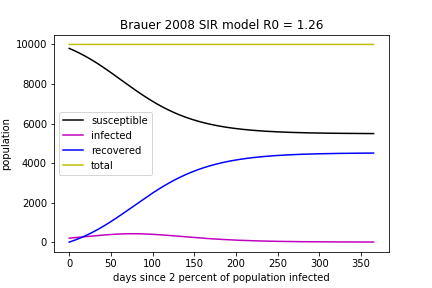

The data file committed next to this chart (first rows):
, days, infected, susceptible, recovered, total
0, 0.0, 200.0, 9800, 0.0, 10000
1, 0.01, 200, 9800, 0.14, 10000
2, 0.02, 200.1, 9800, 0.28, 10000
3, 0.03, 200.1, 9799, 0.4201, 10000
4, 0.04, 200.1, 9799, 0.5602, 10000
5, 0.05, 200.2, 9799, 0.7003, 10000
6, 0.06, 200.2, 9799, 0.8404, 10000
7, 0.07, 200.3, 9799, 0.9805, 10000
8, 0.08, 200.3, 9799, 1.121, 10000
9, 0.09, 200.3, 9798, 1.261, 10000
10, 0.1, 200.4, 9798, 1.401, 10000
11, 0.11, 200.4, 9798, 1.541, 10000
12, 0.12, 200.4, 9798, 1.682, 10000
13, 0.13, 200.5, 9798, 1.822, 10000
14, 0.14, 200.5, 9798, 1.962, 10000
15, 0.15, 200.5, 9797, 2.103, 10000
16, 0.16, 200.6, 9797, 2.243, 10000
17, 0.17, 200.6, 9797, 2.383, 10000
18, 0.18, 200.7, 9797, 2.524, 10000
19, 0.19, 200.7, 9797, 2.664, 10000
20, 0.2, 200.7, 9796, 2.805, 10000
21, 0.21, 200.8, 9796, 2.945, 10000
22, 0.22, 200.8, 9796, 3.086, 10000
23, 0.23, 200.8, 9796, 3.226, 10000
24, 0.24, 200.9, 9796, 3.367, 10000
25, 0.25, 200.9, 9796, 3.508, 10000
26, 0.26, 200.9, 9795, 3.648, 10000
27, 0.27, 201, 9795, 3.789, 10000
28, 0.28, 201, 9795, 3.93, 10000
29, 0.29, 201.1, 9795, 4.07, 10000
30, 0.3, 201.1, 9795, 4.211, 10000
31, 0.31, 201.1, 9795, 4.352, 10000
32, 0.32, 201.2, 9794, 4.493, 10000
33, 0.33, 201.2, 9794, 4.633, 10000
34, 0.34, 201.2, 9794, 4.774, 10000
35, 0.35, 201.3, 9794, 4.915, 10000
36, 0.36, 201.3, 9794, 5.056, 10000
37, 0.37, 201.3, 9793, 5.197, 10000
38, 0.38, 201.4, 9793, 5.338, 10000
39, 0.39, 201.4, 9793, 5.479, 10000
40, 0.4, 201.5, 9793, 5.62, 10000
41, 0.41, 201.5, 9793, 5.761, 10000
42, 0.42, 201.5, 9793, 5.902, 10000
43, 0.43, 201.6, 9792, 6.043, 10000
44, 0.44, 201.6, 9792, 6.184, 10000
45, 0.45, 201.6, 9792, 6.325, 10000
46, 0.46, 201.7, 9792, 6.466, 10000
47, 0.47, 201.7, 9792, 6.608, 10000
48, 0.48, 201.8, 9792, 6.749, 10000
49, 0.49, 201.8, 9791, 6.89, 10000
50, 0.5, 201.8, 9791, 7.031, 10000
51, 0.51, 201.9, 9791, 7.173, 10000
52, 0.52, 201.9, 9791, 7.314, 10000
53, 0.53, 201.9, 9791, 7.455, 10000
54, 0.54, 202, 9790, 7.597, 10000
55, 0.55, 202, 9790, 7.738, 10000
56, 0.56, 202, 9790, 7.879, 10000
57, 0.57, 202.1, 9790, 8.021, 10000
58, 0.58, 202.1, 9790, 8.162, 10000
59, 0.59, 202.2, 9790, 8.304, 10000
... 36,440 more rows
